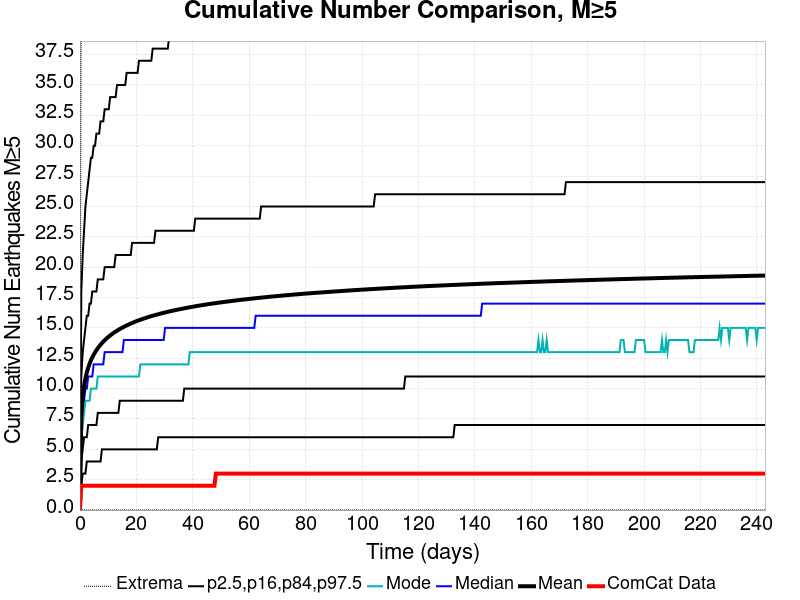

The data file committed next to this chart (first rows):
Time (days), ComCat Data, Simulation Mean, Simulation Median, Simulation Mode, Simulation Minimum, Simulation Maximum, 2.5 %-ile, 16 %-ile, 84 %-ile, 97.5 %-ile
0.0, 0.0, 0.0, 0.0, 0.0, 0.0, 0.0, 0.0, 0.0, 0.0, 0.0
0.4867, 2.0, 7.849, 7.0, 6.0, 0.0, 46.0, 2.0, 4.0, 11.0, 18.0
0.9734, 2.0, 9.344, 9.0, 7.0, 0.0, 55.0, 3.0, 5.0, 13.0, 21.0
1.46, 2.0, 10.22, 9.0, 8.0, 0.0, 66.0, 3.0, 6.0, 14.0, 23.0
1.947, 2.0, 10.85, 10.0, 9.0, 0.0, 67.0, 3.0, 6.0, 15.0, 25.0
2.433, 2.0, 11.33, 10.0, 9.0, 0.0, 70.0, 4.0, 6.0, 16.0, 26.0
2.92, 2.0, 11.71, 11.0, 9.0, 0.0, 71.0, 4.0, 7.0, 16.0, 27.0
3.407, 2.0, 12.04, 11.0, 9.0, 0.0, 71.0, 4.0, 7.0, 17.0, 28.0
3.894, 2.0, 12.32, 11.0, 10.0, 0.0, 71.0, 4.0, 7.0, 17.0, 29.0
4.38, 2.0, 12.57, 11.0, 10.0, 0.0, 71.0, 4.0, 7.0, 18.0, 29.0
4.867, 2.0, 12.79, 12.0, 10.0, 0.0, 77.0, 4.0, 7.0, 18.0, 30.0
5.354, 2.0, 12.98, 12.0, 10.0, 0.0, 79.0, 4.0, 7.0, 18.0, 30.0
5.84, 2.0, 13.16, 12.0, 10.0, 0.0, 82.0, 4.0, 7.0, 18.0, 31.0
6.327, 2.0, 13.32, 12.0, 11.0, 0.0, 82.0, 4.0, 8.0, 19.0, 31.0
6.814, 2.0, 13.47, 12.0, 11.0, 0.0, 83.0, 4.0, 8.0, 19.0, 31.0
7.3, 2.0, 13.61, 12.0, 11.0, 0.0, 83.0, 4.0, 8.0, 19.0, 32.0
7.787, 2.0, 13.75, 12.0, 11.0, 0.0, 84.0, 5.0, 8.0, 19.0, 32.0
8.274, 2.0, 13.87, 12.0, 11.0, 0.0, 84.0, 5.0, 8.0, 19.0, 32.0
8.76, 2.0, 13.98, 13.0, 11.0, 0.0, 84.0, 5.0, 8.0, 20.0, 33.0
9.247, 2.0, 14.09, 13.0, 11.0, 0.0, 84.0, 5.0, 8.0, 20.0, 33.0
9.734, 2.0, 14.19, 13.0, 11.0, 0.0, 85.0, 5.0, 8.0, 20.0, 33.0
10.22, 2.0, 14.29, 13.0, 11.0, 0.0, 85.0, 5.0, 8.0, 20.0, 33.0
10.71, 2.0, 14.38, 13.0, 11.0, 0.0, 85.0, 5.0, 8.0, 20.0, 34.0
11.19, 2.0, 14.46, 13.0, 11.0, 0.0, 85.0, 5.0, 8.0, 20.0, 34.0
11.68, 2.0, 14.54, 13.0, 11.0, 0.0, 85.0, 5.0, 8.0, 20.0, 34.0
12.17, 2.0, 14.62, 13.0, 11.0, 0.0, 86.0, 5.0, 8.0, 20.0, 34.0
12.65, 2.0, 14.69, 13.0, 11.0, 0.0, 86.0, 5.0, 8.0, 21.0, 34.0
13.14, 2.0, 14.77, 13.0, 11.0, 0.0, 86.0, 5.0, 8.0, 21.0, 35.0
13.63, 2.0, 14.83, 13.0, 11.0, 0.0, 86.0, 5.0, 8.0, 21.0, 35.0
14.11, 2.0, 14.9, 13.0, 11.0, 0.0, 86.0, 5.0, 9.0, 21.0, 35.0
14.6, 2.0, 14.97, 13.0, 11.0, 0.0, 86.0, 5.0, 9.0, 21.0, 35.0
15.09, 2.0, 15.03, 13.0, 11.0, 0.0, 86.0, 5.0, 9.0, 21.0, 35.0
15.57, 2.0, 15.09, 14.0, 11.0, 0.0, 86.0, 5.0, 9.0, 21.0, 35.0
16.06, 2.0, 15.14, 14.0, 11.0, 0.0, 86.0, 5.0, 9.0, 21.0, 35.0
16.55, 2.0, 15.2, 14.0, 11.0, 0.0, 86.0, 5.0, 9.0, 21.0, 36.0
17.03, 2.0, 15.25, 14.0, 11.0, 0.0, 86.0, 5.0, 9.0, 21.0, 36.0
17.52, 2.0, 15.3, 14.0, 11.0, 0.0, 86.0, 5.0, 9.0, 21.0, 36.0
18.01, 2.0, 15.36, 14.0, 11.0, 0.0, 86.0, 5.0, 9.0, 21.0, 36.0
18.49, 2.0, 15.41, 14.0, 11.0, 0.0, 86.0, 5.0, 9.0, 22.0, 36.0
18.98, 2.0, 15.45, 14.0, 11.0, 0.0, 86.0, 5.0, 9.0, 22.0, 36.0
19.47, 2.0, 15.5, 14.0, 11.0, 0.0, 87.0, 5.0, 9.0, 22.0, 36.0
19.95, 2.0, 15.55, 14.0, 11.0, 0.0, 87.0, 5.0, 9.0, 22.0, 36.0
20.44, 2.0, 15.59, 14.0, 11.0, 0.0, 88.0, 5.0, 9.0, 22.0, 36.0
20.93, 2.0, 15.63, 14.0, 11.0, 0.0, 88.0, 5.0, 9.0, 22.0, 37.0
21.41, 2.0, 15.67, 14.0, 12.0, 0.0, 88.0, 5.0, 9.0, 22.0, 37.0
21.9, 2.0, 15.71, 14.0, 12.0, 0.0, 88.0, 5.0, 9.0, 22.0, 37.0
22.39, 2.0, 15.75, 14.0, 12.0, 0.0, 88.0, 5.0, 9.0, 22.0, 37.0
22.87, 2.0, 15.79, 14.0, 12.0, 0.0, 88.0, 5.0, 9.0, 22.0, 37.0
23.36, 2.0, 15.82, 14.0, 12.0, 0.0, 88.0, 5.0, 9.0, 22.0, 37.0
23.85, 2.0, 15.86, 14.0, 12.0, 0.0, 88.0, 5.0, 9.0, 22.0, 37.0
24.33, 2.0, 15.9, 14.0, 12.0, 0.0, 89.0, 5.0, 9.0, 22.0, 37.0
24.82, 2.0, 15.93, 14.0, 12.0, 0.0, 92.0, 5.0, 9.0, 22.0, 37.0
25.31, 2.0, 15.97, 14.0, 12.0, 0.0, 93.0, 5.0, 9.0, 22.0, 37.0
25.79, 2.0, 16, 14.0, 12.0, 0.0, 93.0, 5.0, 9.0, 22.0, 38.0
26.28, 2.0, 16.03, 14.0, 12.0, 0.0, 93.0, 5.0, 9.0, 22.0, 38.0
26.77, 2.0, 16.06, 14.0, 12.0, 0.0, 95.0, 5.0, 9.0, 23.0, 38.0
27.25, 2.0, 16.1, 14.0, 12.0, 0.0, 96.0, 5.0, 9.0, 23.0, 38.0
27.74, 2.0, 16.13, 14.0, 12.0, 0.0, 97.0, 6.0, 9.0, 23.0, 38.0
28.23, 2.0, 16.16, 14.0, 12.0, 0.0, 97.0, 6.0, 9.0, 23.0, 38.0
28.71, 2.0, 16.18, 14.0, 12.0, 0.0, 97.0, 6.0, 9.0, 23.0, 38.0
... 440 more rows
